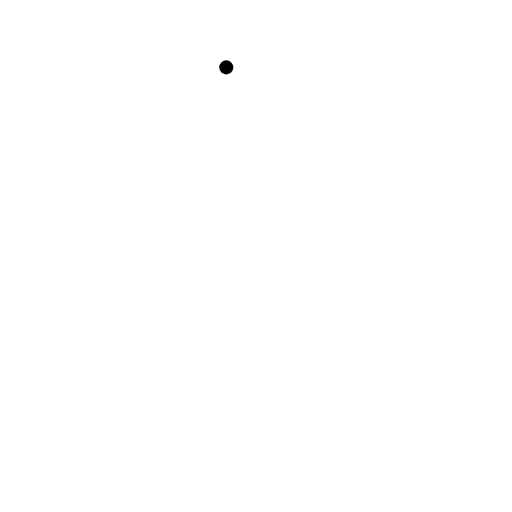
t = 0.00 s
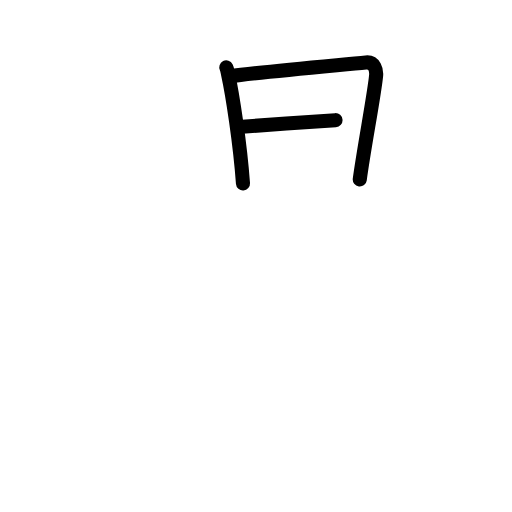
t = 2.75 s
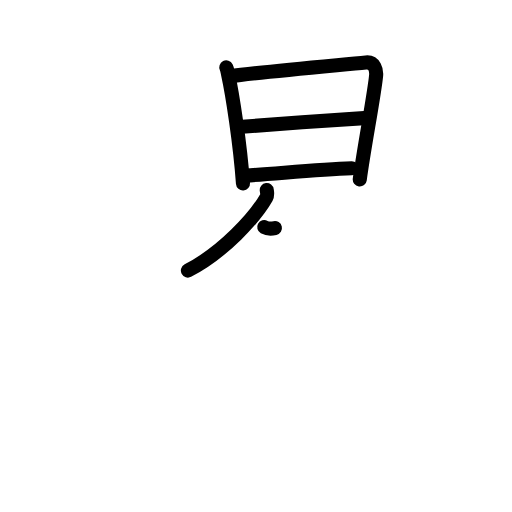
t = 5.15 s
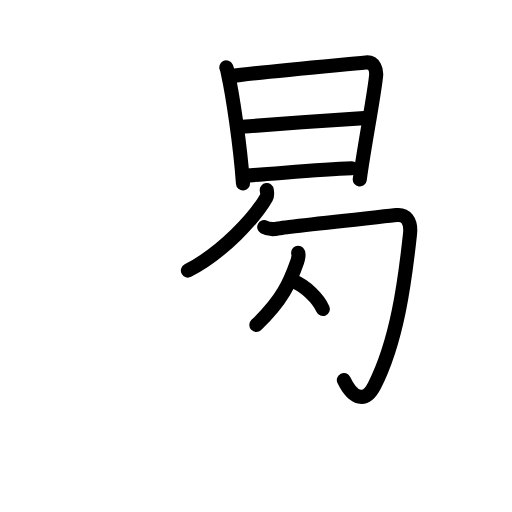
t = 7.75 s
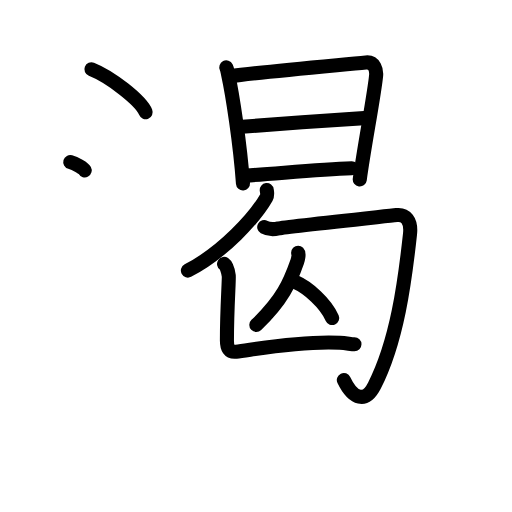
t = 10.25 s
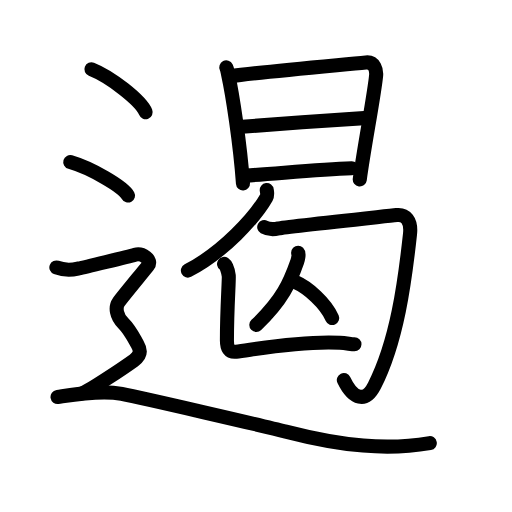
t = 13.00 s

The animated SVG that drew these frames (rendered in a browser with its animation timeline set to each time). Animation: 45 SMIL elements (animate=45); one cycle of 13.00 s.

<?xml version="1.0" encoding="UTF-8"?>
<!--
AniKanjiVG is licensed by CC-BY-SA Paul C. Sommerhoff (https://bitbucket.org/sommerhoff/anikanjivg).
AniKanjiVG uses KanjiVG which is licensed by CC-BY-SA Ulrich Apel (http://kanjivg.tagaini.net).
See also http://creativecommons.org/licenses/by-sa/3.0/
-->
<svg xmlns:kvg='http://kanjivg.tagaini.net' xmlns='http://www.w3.org/2000/svg' width='109' height='109' viewBox='0 0 109 109' style='fill:none;stroke:#000000;stroke-width:3;stroke-linecap:round;stroke-linejoin:round;' id="kvg:kanji_0904f"><g id="kvg:0904f" kvg:element="遏"><g id="kvg:0904f-g1" kvg:element="曷"><g id="kvg:0904f-g2" kvg:element="日" kvg:position="top"><path id="kvg:0904f-s1" kvg:type="㇑" d="M48.17,14.34c0.22,0.44,0.23,0.74,0.35,1.29c1,4.54,2.59,14.94,3.21,23.42"><animate attributeName="d" begin="0.0s" dur="0.5s" from="M48.17,14.34C48.17,14.34,48.17,14.34,48.17,14.34" to="M48.17,14.34c0.22,0.44,0.23,0.74,0.35,1.29" />
<animate attributeName="d" begin="0.5s" dur="0.5s" from="M48.17,14.34c0.22,0.44,0.23,0.74,0.35,1.29c0,0,0,0,0,0,0" to="M48.17,14.34c0.22,0.44,0.23,0.74,0.35,1.29c1,4.54,2.59,14.94,3.21,23.42" />
</path>
<path id="kvg:0904f-s2" kvg:type="㇕a" d="M48.89,16.26c6.87-0.97,22.66-2.34,29.01-2.97c1.89-0.19,2.27,1.72,2.17,2.78c-0.35,3.89-2.62,15.63-3.48,22.14"><animate attributeName="d" begin="1.0s" dur="0.3333333333333333s" from="M48.89,16.26C48.89,16.26,48.89,16.26,48.89,16.26" to="M48.89,16.26c6.87-0.97,22.66-2.34,29.01-2.97" />
<animate attributeName="d" begin="1.3333333333333333s" dur="0.3333333333333333s" from="M48.89,16.26c6.87-0.97,22.66-2.34,29.01-2.97c0,0,0,0,0,0,0" to="M48.89,16.26c6.87-0.97,22.66-2.34,29.01-2.97c1.89-0.19,2.27,1.72,2.17,2.78" />
<animate attributeName="d" begin="1.6666666666666665s" dur="0.3333333333333333s" from="M48.89,16.26c6.87-0.97,22.66-2.34,29.01-2.97c1.89-0.19,2.27,1.72,2.17,2.78c0,0,0,0,0,0,0" to="M48.89,16.26c6.87-0.97,22.66-2.34,29.01-2.97c1.89-0.19,2.27,1.72,2.17,2.78c-0.35,3.89-2.62,15.63-3.48,22.14" />
<animate attributeName="d" begin="0s" dur="1.0s" from="M-100,-100" to="M-100,-100" />
</path>
<path id="kvg:0904f-s3" kvg:type="㇐a" d="M50.82,27.03c3.94-0.34,25.48-1.83,27.48-1.93"><animate attributeName="d" begin="2.0s" dur="1.0s" from="M50.82,27.03C50.82,27.03,50.82,27.03,50.82,27.03" to="M50.82,27.03c3.94-0.34,25.48-1.83,27.48-1.93" />
<animate attributeName="d" begin="0s" dur="2.0s" from="M-100,-100" to="M-100,-100" />
</path>
<path id="kvg:0904f-s4" kvg:type="㇐a" d="M52.27,37.38c7.01-0.44,15.57-1.35,22.61-1.55"><animate attributeName="d" begin="3.0s" dur="1.0s" from="M52.27,37.38C52.27,37.38,52.27,37.38,52.27,37.38" to="M52.27,37.38c7.01-0.44,15.57-1.35,22.61-1.55" />
<animate attributeName="d" begin="0s" dur="3.0s" from="M-100,-100" to="M-100,-100" />
</path>
</g>
<g id="kvg:0904f-g3" kvg:position="bottom"><g id="kvg:0904f-g4" kvg:element="勹"><g id="kvg:0904f-g5" kvg:element="丿"><path id="kvg:0904f-s5" kvg:type="㇒" d="M56.79,40.45c0.05,0.4,0.22,1.07-0.09,1.62C54.34,46.22,47.5,53.75,40,57.6"><animate attributeName="d" begin="4.0s" dur="0.5s" from="M56.79,40.45C56.79,40.45,56.79,40.45,56.79,40.45" to="M56.79,40.45c0.05,0.4,0.22,1.07-0.09,1.62" />
<animate attributeName="d" begin="4.5s" dur="0.5s" from="M56.79,40.45c0.05,0.4,0.22,1.07-0.09,1.62c0,0,0,0,0,0,0" to="M56.79,40.45c0.05,0.4,0.22,1.07-0.09,1.62C54.34,46.22,47.5,53.75,40,57.6" />
<animate attributeName="d" begin="0s" dur="4.0s" from="M-100,-100" to="M-100,-100" />
</path>
</g>
<path id="kvg:0904f-s6" kvg:type="㇆" d="M56.25,48.34c0.76,0.42,1.82,0.56,3.04,0.28c1.22-0.28,22.11-2.5,25.14-2.84c1.87-0.21,3.18,1.11,2.86,4.05c-1.11,10.18-2.74,22.76-7.58,32.27c-1.87,3.68-4.52,2.97-6.51-1.2"><animate attributeName="d" begin="5.0s" dur="0.2s" from="M56.25,48.34C56.25,48.34,56.25,48.34,56.25,48.34" to="M56.25,48.34c0.76,0.42,1.82,0.56,3.04,0.28" />
<animate attributeName="d" begin="5.2s" dur="0.2s" from="M56.25,48.34c0.76,0.42,1.82,0.56,3.04,0.28c0,0,0,0,0,0,0" to="M56.25,48.34c0.76,0.42,1.82,0.56,3.04,0.28c1.22-0.28,22.11-2.5,25.14-2.84" />
<animate attributeName="d" begin="5.4s" dur="0.2s" from="M56.25,48.34c0.76,0.42,1.82,0.56,3.04,0.28c1.22-0.28,22.11-2.5,25.14-2.84c0,0,0,0,0,0,0" to="M56.25,48.34c0.76,0.42,1.82,0.56,3.04,0.28c1.22-0.28,22.11-2.5,25.14-2.84c1.87-0.21,3.18,1.11,2.86,4.05" />
<animate attributeName="d" begin="5.6s" dur="0.2s" from="M56.25,48.34c0.76,0.42,1.82,0.56,3.04,0.28c1.22-0.28,22.11-2.5,25.14-2.84c1.87-0.21,3.18,1.11,2.86,4.05c0,0,0,0,0,0,0" to="M56.25,48.34c0.76,0.42,1.82,0.56,3.04,0.28c1.22-0.28,22.11-2.5,25.14-2.84c1.87-0.21,3.18,1.11,2.86,4.05c-1.11,10.18-2.74,22.76-7.58,32.27" />
<animate attributeName="d" begin="5.8s" dur="0.2s" from="M56.25,48.34c0.76,0.42,1.82,0.56,3.04,0.28c1.22-0.28,22.11-2.5,25.14-2.84c1.87-0.21,3.18,1.11,2.86,4.05c-1.11,10.18-2.74,22.76-7.58,32.27c0,0,0,0,0,0,0" to="M56.25,48.34c0.76,0.42,1.82,0.56,3.04,0.28c1.22-0.28,22.11-2.5,25.14-2.84c1.87-0.21,3.18,1.11,2.86,4.05c-1.11,10.18-2.74,22.76-7.58,32.27c-1.87,3.68-4.52,2.97-6.51-1.2" />
<animate attributeName="d" begin="0s" dur="5.0s" from="M-100,-100" to="M-100,-100" />
</path>
</g>
<g id="kvg:0904f-g6" kvg:element="人"><path id="kvg:0904f-s7" kvg:type="㇒" d="M63.47,53.82c0.23,0.23-0.03,1.44-0.19,1.88c-1.56,4.43-3.12,8.15-8.71,13.48"><animate attributeName="d" begin="6.0s" dur="0.5s" from="M63.47,53.82C63.47,53.82,63.47,53.82,63.47,53.82" to="M63.47,53.82c0.23,0.23-0.03,1.44-0.19,1.88" />
<animate attributeName="d" begin="6.5s" dur="0.5s" from="M63.47,53.82c0.23,0.23-0.03,1.44-0.19,1.88c0,0,0,0,0,0,0" to="M63.47,53.82c0.23,0.23-0.03,1.44-0.19,1.88c-1.56,4.43-3.12,8.15-8.71,13.48" />
<animate attributeName="d" begin="0s" dur="6.0s" from="M-100,-100" to="M-100,-100" />
</path>
<path id="kvg:0904f-s8" kvg:type="㇏" d="M62.77,60c2.88,1.25,6.55,4.56,7.95,7.71"><animate attributeName="d" begin="7.0s" dur="1.0s" from="M62.77,60C62.77,60,62.77,60,62.77,60" to="M62.77,60c2.88,1.25,6.55,4.56,7.95,7.71" />
<animate attributeName="d" begin="0s" dur="7.0s" from="M-100,-100" to="M-100,-100" />
</path>
</g>
<path id="kvg:0904f-s9" kvg:type="㇄" d="M47.7,56.18c0.55,0.38,0.89,1.73,1,2.5c0.1,0.7-0.39,6.97-0.39,13.79c0,1.57,0.45,2.57,1.97,2.4c3.54-0.41,13.47-2.36,22.08-1.9c1.35,0.07,2.43,0.32,3.1,0.32"><animate attributeName="d" begin="8.0s" dur="0.2s" from="M47.7,56.18C47.7,56.18,47.7,56.18,47.7,56.18" to="M47.7,56.18c0.55,0.38,0.89,1.73,1,2.5" />
<animate attributeName="d" begin="8.2s" dur="0.2s" from="M47.7,56.18c0.55,0.38,0.89,1.73,1,2.5c0,0,0,0,0,0,0" to="M47.7,56.18c0.55,0.38,0.89,1.73,1,2.5c0.1,0.7-0.39,6.97-0.39,13.79" />
<animate attributeName="d" begin="8.4s" dur="0.2s" from="M47.7,56.18c0.55,0.38,0.89,1.73,1,2.5c0.1,0.7-0.39,6.97-0.39,13.79c0,0,0,0,0,0,0" to="M47.7,56.18c0.55,0.38,0.89,1.73,1,2.5c0.1,0.7-0.39,6.97-0.39,13.79c0,1.57,0.45,2.57,1.97,2.4" />
<animate attributeName="d" begin="8.6s" dur="0.2s" from="M47.7,56.18c0.55,0.38,0.89,1.73,1,2.5c0.1,0.7-0.39,6.97-0.39,13.79c0,1.57,0.45,2.57,1.97,2.4c0,0,0,0,0,0,0" to="M47.7,56.18c0.55,0.38,0.89,1.73,1,2.5c0.1,0.7-0.39,6.97-0.39,13.79c0,1.57,0.45,2.57,1.97,2.4c3.54-0.41,13.47-2.36,22.08-1.9" />
<animate attributeName="d" begin="8.8s" dur="0.2s" from="M47.7,56.18c0.55,0.38,0.89,1.73,1,2.5c0.1,0.7-0.39,6.97-0.39,13.79c0,1.57,0.45,2.57,1.97,2.4c3.54-0.41,13.47-2.36,22.08-1.9c0,0,0,0,0,0,0" to="M47.7,56.18c0.55,0.38,0.89,1.73,1,2.5c0.1,0.7-0.39,6.97-0.39,13.79c0,1.57,0.45,2.57,1.97,2.4c3.54-0.41,13.47-2.36,22.08-1.9c1.35,0.07,2.43,0.32,3.1,0.32" />
<animate attributeName="d" begin="0s" dur="8.0s" from="M-100,-100" to="M-100,-100" />
</path>
</g>
</g>
<g id="kvg:0904f-g7" kvg:element="辶" kvg:position="nyo" kvg:radical="general"><path id="kvg:0904f-s10" kvg:type="㇔" d="M19.46,14.75c4.07,1.61,10.52,6.63,11.54,9.13"><animate attributeName="d" begin="9.0s" dur="1.0s" from="M19.46,14.75C19.46,14.75,19.46,14.75,19.46,14.75" to="M19.46,14.75c4.07,1.61,10.52,6.63,11.54,9.13" />
<animate attributeName="d" begin="0s" dur="9.0s" from="M-100,-100" to="M-100,-100" />
</path>
<path id="kvg:0904f-s11" kvg:type="㇔" d="M14.96,34.5c4.34,1.26,11.21,5.18,12.29,7.13"><animate attributeName="d" begin="10.0s" dur="1.0s" from="M14.96,34.5C14.96,34.5,14.96,34.5,14.96,34.5" to="M14.96,34.5c4.34,1.26,11.21,5.18,12.29,7.13" />
<animate attributeName="d" begin="0s" dur="10.0s" from="M-100,-100" to="M-100,-100" />
</path>
<path id="kvg:0904f-s12" kvg:type="㇋" d="M12,56.94c2.25,0.85,3.75,0.43,4.75,0.21c1-0.21,10.5-2.49,12-2.92c1.5-0.43,3.75,1.07,2.75,2.35s-5.5,6.69-6.25,7.76c-0.75,1.07-0.5,2.99,1,4.48s2.25,3.2,3,4.48C30,74.59,30,75.66,28.5,76.73c-1.5,1.07-9.5,6.54-11,6.97"><animate attributeName="d" begin="11.0s" dur="0.16666666666666666s" from="M12,56.94C12,56.94,12,56.94,12,56.94" to="M12,56.94c2.25,0.85,3.75,0.43,4.75,0.21" />
<animate attributeName="d" begin="11.166666666666666s" dur="0.16666666666666666s" from="M12,56.94c2.25,0.85,3.75,0.43,4.75,0.21c0,0,0,0,0,0,0" to="M12,56.94c2.25,0.85,3.75,0.43,4.75,0.21c1-0.21,10.5-2.49,12-2.92" />
<animate attributeName="d" begin="11.333333333333334s" dur="0.16666666666666666s" from="M12,56.94c2.25,0.85,3.75,0.43,4.75,0.21c1-0.21,10.5-2.49,12-2.92c0,0,0,0,0,0,0" to="M12,56.94c2.25,0.85,3.75,0.43,4.75,0.21c1-0.21,10.5-2.49,12-2.92c1.5-0.43,3.75,1.07,2.75,2.35s-5.5,6.69-6.25,7.76" />
<animate attributeName="d" begin="11.5s" dur="0.16666666666666666s" from="M12,56.94c2.25,0.85,3.75,0.43,4.75,0.21c1-0.21,10.5-2.49,12-2.92c1.5-0.43,3.75,1.07,2.75,2.35s-5.5,6.69-6.25,7.76c0,0,0,0,0,0,0" to="M12,56.94c2.25,0.85,3.75,0.43,4.75,0.21c1-0.21,10.5-2.49,12-2.92c1.5-0.43,3.75,1.07,2.75,2.35s-5.5,6.69-6.25,7.76c-0.75,1.07-0.5,2.99,1,4.48s2.25,3.2,3,4.48" />
<animate attributeName="d" begin="11.666666666666666s" dur="0.16666666666666666s" from="M12,56.94c2.25,0.85,3.75,0.43,4.75,0.21c1-0.21,10.5-2.49,12-2.92c1.5-0.43,3.75,1.07,2.75,2.35s-5.5,6.69-6.25,7.76c-0.75,1.07-0.5,2.99,1,4.48s2.25,3.2,3,4.48c0,0,0,0,0,0,0" to="M12,56.94c2.25,0.85,3.75,0.43,4.75,0.21c1-0.21,10.5-2.49,12-2.92c1.5-0.43,3.75,1.07,2.75,2.35s-5.5,6.69-6.25,7.76c-0.75,1.07-0.5,2.99,1,4.48s2.25,3.2,3,4.48C30,74.59,30,75.66,28.5,76.73" />
<animate attributeName="d" begin="11.833333333333334s" dur="0.16666666666666666s" from="M12,56.94c2.25,0.85,3.75,0.43,4.75,0.21c1-0.21,10.5-2.49,12-2.92c1.5-0.43,3.75,1.07,2.75,2.35s-5.5,6.69-6.25,7.76c-0.75,1.07-0.5,2.99,1,4.48s2.25,3.2,3,4.48C30,74.59,30,75.66,28.5,76.73c0,0,0,0,0,0,0" to="M12,56.94c2.25,0.85,3.75,0.43,4.75,0.21c1-0.21,10.5-2.49,12-2.92c1.5-0.43,3.75,1.07,2.75,2.35s-5.5,6.69-6.25,7.76c-0.75,1.07-0.5,2.99,1,4.48s2.25,3.2,3,4.48C30,74.59,30,75.66,28.5,76.73c-1.5,1.07-9.5,6.54-11,6.97" />
<animate attributeName="d" begin="0s" dur="11.0s" from="M-100,-100" to="M-100,-100" />
</path>
<path id="kvg:0904f-s13" kvg:type="㇏" d="M12.25,84.52c3.04-0.45,9.11-1.56,13.67-0.67c4.56,0.89,30.46,6.88,34.94,8.03c12.15,3.12,21.52,4.02,30.64,2.45"><animate attributeName="d" begin="12.0s" dur="0.3333333333333333s" from="M12.25,84.52C12.25,84.52,12.25,84.52,12.25,84.52" to="M12.25,84.52c3.04-0.45,9.11-1.56,13.67-0.67" />
<animate attributeName="d" begin="12.333333333333334s" dur="0.3333333333333333s" from="M12.25,84.52c3.04-0.45,9.11-1.56,13.67-0.67c0,0,0,0,0,0,0" to="M12.25,84.52c3.04-0.45,9.11-1.56,13.67-0.67c4.56,0.89,30.46,6.88,34.94,8.03" />
<animate attributeName="d" begin="12.666666666666666s" dur="0.3333333333333333s" from="M12.25,84.52c3.04-0.45,9.11-1.56,13.67-0.67c4.56,0.89,30.46,6.88,34.94,8.03c0,0,0,0,0,0,0" to="M12.25,84.52c3.04-0.45,9.11-1.56,13.67-0.67c4.56,0.89,30.46,6.88,34.94,8.03c12.15,3.12,21.52,4.02,30.64,2.45" />
<animate attributeName="d" begin="0s" dur="12.0s" from="M-100,-100" to="M-100,-100" />
</path>
</g>
</g>
</svg>
